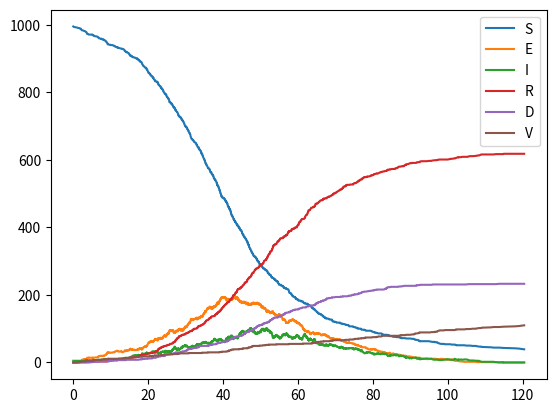

Generate this figure with matplotlib:
#==================================
# Gillespies algoritm
# Numeriska metoder och Simulering
#==================================
import numpy as np
import random
import matplotlib.pyplot as plt
import math
from time import sleep
def SSA(prop,stoch,X0,tspan,coeff):
    tvec=np.zeros(1)
    tvec[0]=tspan[0]
    Xarr=np.zeros([1,len(X0)])
    Xarr[0,:]=X0
    t=tvec[0]
    X=X0
    sMat=stoch()
    while t<tspan[1]:
        re=prop(X,coeff)
        a0=sum(re)
        if a0>1e-10:
            r1=random.random()
            r2=random.random()
            tau=-math.log(r1)/a0
            cre=np.cumsum(re)
            cre=cre/cre[-1]
            r=0
            while cre[r]<r2:
                r+=1
            t+=tau
            tvec=np.append(tvec,t)
            X=X+sMat[r,:]
            Xarr=np.vstack([Xarr,X])
        else:
            print('Simulation ended at t=', t)
            return tvec, Xarr
            
            
    return tvec, Xarr


beta = .6
gamma = 1/7
alpha = 1/9
mu = 1/20
v = 0.9
n = 1000
y_0 = [n - 5, 0, 5, 0, 0, 0]

t_0 = 0.0 # starttid
t_1 = 120.0 # sluttid
t_span = (t_0, t_1)
h = 0.1

#översätt till stökiomatri och propensitet
# sp = - beta * i * s * (1/n)
# ip = beta * i * s * (1/n) - gamma * i
# rp = gamma * i

def stoch():
    return np.array([
        [-1, 1, 0, 0, 0, 0],    
        [0, -1, 1, 0, 0, 0],
        [0, 0, -1, 1, 0, 0],
        [0, 0, -1, 0, 1, 0],
        [-1, 0, 0, 0, 0, 1]    
    ])

coeff = np.array([beta,alpha, gamma, mu, v])

def prop(X, coeff):
    n = sum(X)
    s, e, i, r, d, _ = X
    beta, alpha, gamma, mu, v = coeff
    
    w = np.array([beta*(i/n)*s, alpha * e, gamma*i, mu*i, v if s>0 else 0])

    return w

tvec, sols = SSA(prop, stoch, y_0, t_span, coeff)

sols = np.transpose(sols)

fig, axes = plt.subplots()
axes.plot(tvec, sols[0],label="S")
axes.plot(tvec, sols[1],label="E")
axes.plot(tvec, sols[2],label="I")
axes.plot(tvec, sols[3],label="R")
axes.plot(tvec, sols[4],label="D")
axes.plot(tvec, sols[5],label="V")

#ju större dödlighet desto fler dör
print(max(sols[2]))

plt.legend()
plt.show()
